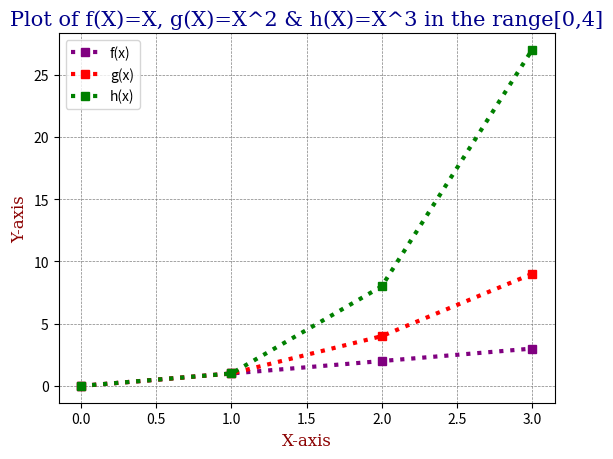

This figure's Python source:
# plottask.py
# Weekly Task 08.
# Write a program called plottask.py that displays a plot of the functions: 
# f(x)=x, g(x)=x2 and h(x)=x3 in the range [0, 4] on the one set of axes.
# [redacted]

import numpy as np
import matplotlib.pyplot as plt

x = np.arange(0,4)

fx = x #f(x) = x

gx = x**2 #g(x) = x^2

hx = x**3 #h(x) = x^3

plt.plot(fx, marker = 's', color = 'purple' , ls = ':', lw = '3', label = 'f(x)') #plot f(x), square marker, purple colour, linestyle is dotted, linewidth is 3, and label

plt.plot(gx, marker = 's', color = 'red' , ls = ':', lw = '3', label = 'g(x)') #plot g(x), square marker, red colour, linestyle is dotted, linewidth is 3, and label

plt.plot(hx, marker = 's', color = 'green' , ls = ':', lw = '3', label = 'h(x)') #plot h(x), square marker, green colour, linestyle is dotted, linewidth is 3, and label

font1 = {'family':'serif','color':'darkblue','size':15} #setting font1 type
font2 = {'family':'serif','color':'darkred','size':12} #setting font2 type

plt.title("Plot of f(X)=X, g(X)=X^2 & h(X)=X^3 in the range[0,4]", fontdict = font1) #include plot title with font2
plt.xlabel("X-axis", fontdict = font2) #include x-axis label with font2
plt.ylabel("Y-axis", fontdict = font2) #include y-axis label with font2

plt.grid(color = 'grey', ls = '--', lw = 0.5) #add grid lines to plot
plt.legend() # include legend in plot
plt.savefig('plottask_output.png') #save the plot output
plt.show()



# https://www.w3schools.com/python/matplotlib_intro.asp w3schools tutorial matplotlib 01/04/2021
# https://matplotlib.org/ 02/04/2021
